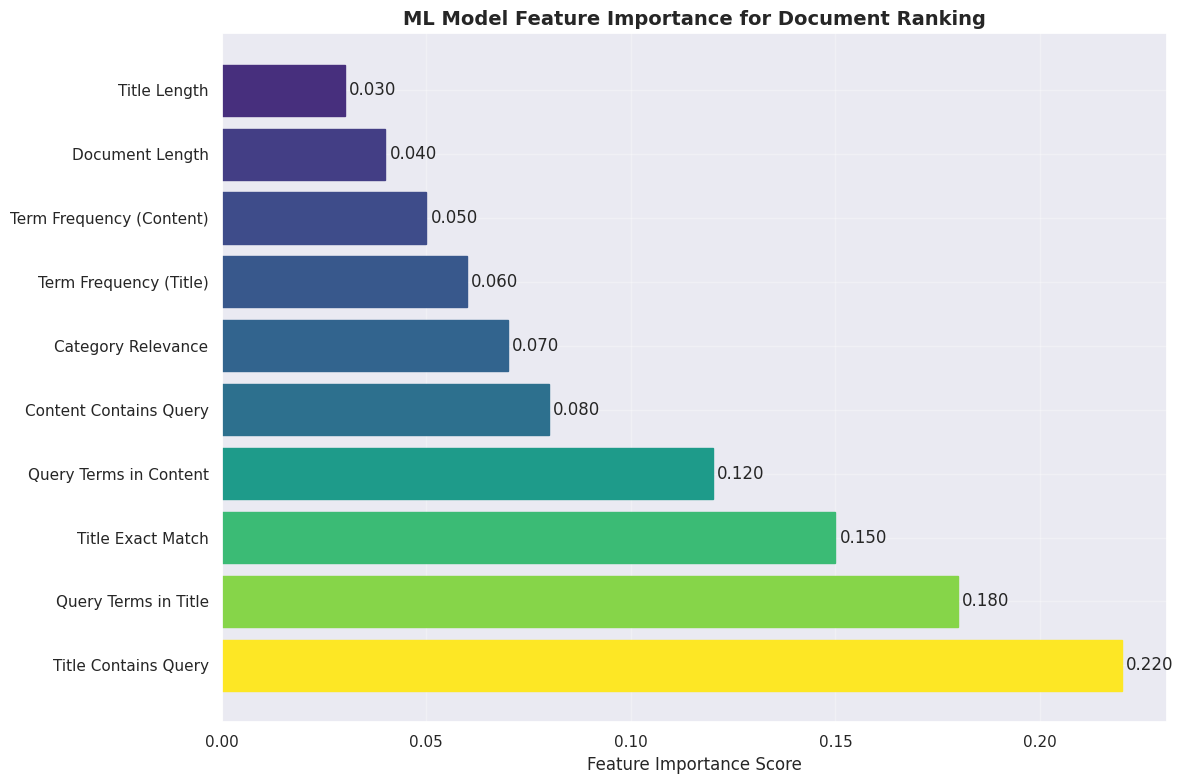
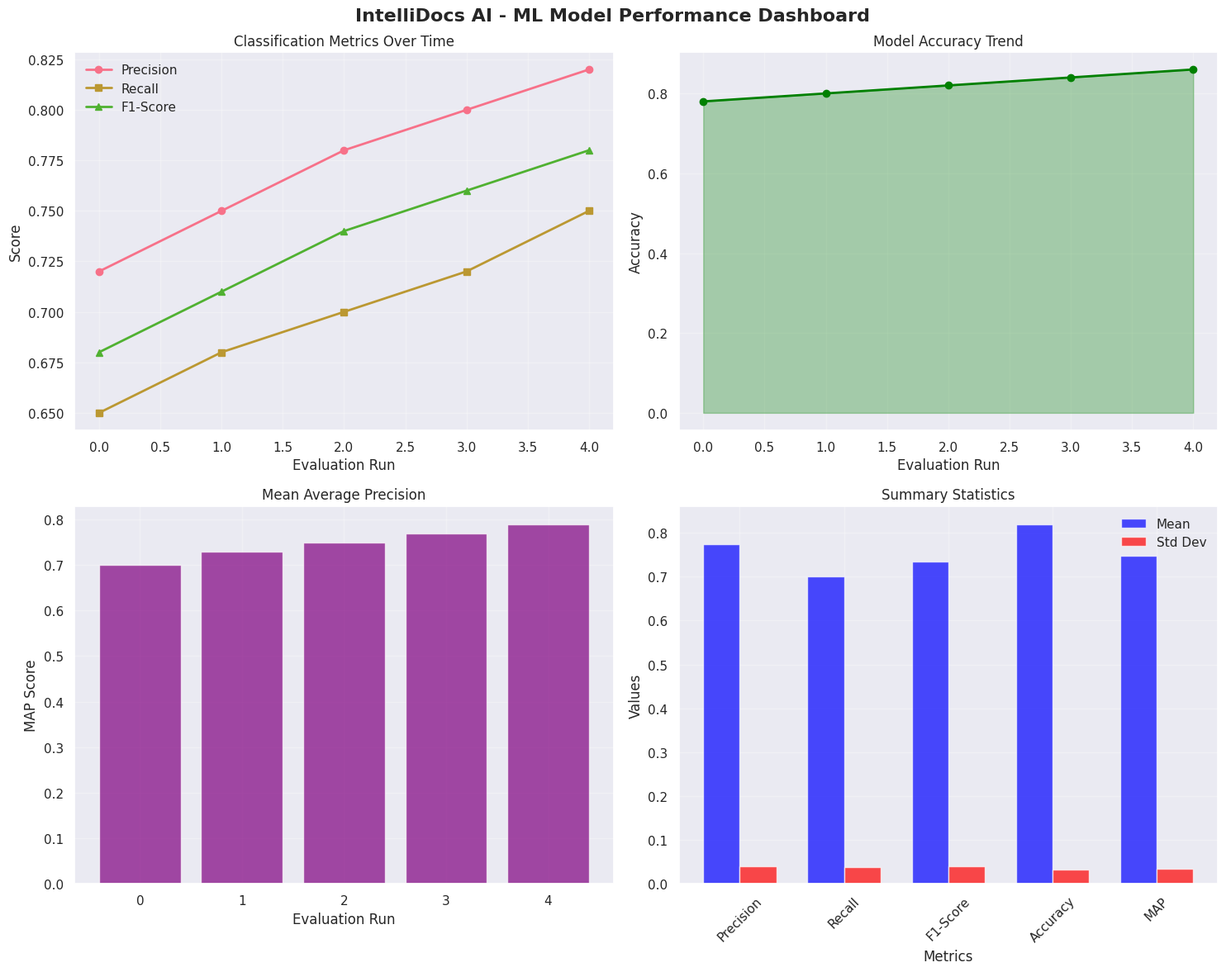

Python code for these plots, in order:
"""
Search Metrics Dashboard for IntelliDocs AI
Generates comprehensive metrics and visualizations
"""

import json
import numpy as np
import pandas as pd
import matplotlib.pyplot as plt
import seaborn as sns
from datetime import datetime
from pathlib import Path
from typing import List, Dict, Tuple
import warnings
warnings.filterwarnings('ignore')

# Fixed style setting - no font errors
try:
    plt.style.use('seaborn-v0_8-darkgrid')
except:
    plt.style.use('default')  # Fallback to default style

# Set seaborn without font issues
sns.set_theme()
sns.set_palette("husl")

class MetricsDashboard:
    """Generate metrics dashboard for search performance"""
    
    def __init__(self, output_dir: str = "ml_metrics"):
        self.output_dir = Path(output_dir)
        self.output_dir.mkdir(exist_ok=True)
        
    def generate_feature_importance_plot(self, feature_importance: np.ndarray, 
                                        save_path: str = None):
        """Generate feature importance visualization"""
        if save_path is None:
            save_path = self.output_dir / "feature_importance.png"
        
        features = [
            'Title Exact Match',
            'Title Contains Query', 
            'Query Terms in Title',
            'Content Contains Query',
            'Query Terms in Content',
            'Term Frequency (Title)',
            'Term Frequency (Content)',
            'Document Length',
            'Title Length',
            'Category Relevance'
        ]
        
        # Create DataFrame
        df = pd.DataFrame({
            'Feature': features,
            'Importance': feature_importance
        }).sort_values('Importance', ascending=False)
        
        # Create plot
        plt.figure(figsize=(12, 8))
        bars = plt.barh(df['Feature'], df['Importance'])
        
        # Color bars based on importance
        colors = plt.cm.viridis(df['Importance'] / df['Importance'].max())
        for bar, color in zip(bars, colors):
            bar.set_color(color)
        
        plt.xlabel('Feature Importance Score', fontsize=12)
        plt.title('ML Model Feature Importance for Document Ranking', fontsize=14, fontweight='bold')
        plt.grid(True, alpha=0.3)
        
        # Add value labels
        for i, (v, f) in enumerate(zip(df['Importance'], df['Feature'])):
            plt.text(v + 0.001, i, f'{v:.3f}', va='center')
        
        plt.tight_layout()
        plt.savefig(save_path, dpi=300, bbox_inches='tight')
        plt.close()  # Close to prevent display issues
        
        print(f"📊 Feature importance plot saved to {save_path}")
        
    def generate_metrics_comparison(self, metrics_history: List[Dict], 
                                   save_path: str = None):
        """Generate metrics comparison over time"""
        if save_path is None:
            save_path = self.output_dir / "metrics_comparison.png"
        
        if not metrics_history:
            print("⚠️ No metrics history available")
            return
        
        # Create DataFrame from metrics history
        df = pd.DataFrame(metrics_history)
        
        # Create subplots
        fig, axes = plt.subplots(2, 2, figsize=(15, 12))
        
        # Plot 1: Precision, Recall, F1 over time
        ax1 = axes[0, 0]
        ax1.plot(df.index, df['precision'], marker='o', label='Precision', linewidth=2)
        ax1.plot(df.index, df['recall'], marker='s', label='Recall', linewidth=2)
        ax1.plot(df.index, df['f1_score'], marker='^', label='F1-Score', linewidth=2)
        ax1.set_xlabel('Evaluation Run')
        ax1.set_ylabel('Score')
        ax1.set_title('Classification Metrics Over Time')
        ax1.legend()
        ax1.grid(True, alpha=0.3)
        
        # Plot 2: Accuracy over time
        ax2 = axes[0, 1]
        ax2.plot(df.index, df['accuracy'], marker='o', color='green', linewidth=2)
        ax2.fill_between(df.index, df['accuracy'], alpha=0.3, color='green')
        ax2.set_xlabel('Evaluation Run')
        ax2.set_ylabel('Accuracy')
        ax2.set_title('Model Accuracy Trend')
        ax2.grid(True, alpha=0.3)
        
        # Plot 3: Mean Average Precision
        ax3 = axes[1, 0]
        ax3.bar(df.index, df['map'], color='purple', alpha=0.7)
        ax3.set_xlabel('Evaluation Run')
        ax3.set_ylabel('MAP Score')
        ax3.set_title('Mean Average Precision')
        ax3.grid(True, alpha=0.3)
        
        # Plot 4: Summary statistics
        ax4 = axes[1, 1]
        summary_data = {
            'Metric': ['Precision', 'Recall', 'F1-Score', 'Accuracy', 'MAP'],
            'Mean': [
                df['precision'].mean(),
                df['recall'].mean(),
                df['f1_score'].mean(),
                df['accuracy'].mean(),
                df['map'].mean()
            ],
            'Std Dev': [
                df['precision'].std(),
                df['recall'].std(),
                df['f1_score'].std(),
                df['accuracy'].std(),
                df['map'].std()
            ]
        }
        
        x = np.arange(len(summary_data['Metric']))
        width = 0.35
        
        ax4.bar(x - width/2, summary_data['Mean'], width, label='Mean', color='blue', alpha=0.7)
        ax4.bar(x + width/2, summary_data['Std Dev'], width, label='Std Dev', color='red', alpha=0.7)
        ax4.set_xlabel('Metrics')
        ax4.set_ylabel('Values')
        ax4.set_title('Summary Statistics')
        ax4.set_xticks(x)
        ax4.set_xticklabels(summary_data['Metric'], rotation=45)
        ax4.legend()
        ax4.grid(True, alpha=0.3)
        
        plt.suptitle('IntelliDocs AI - ML Model Performance Dashboard', fontsize=16, fontweight='bold')
        plt.tight_layout()
        plt.savefig(save_path, dpi=300, bbox_inches='tight')
        plt.close()  # Close to prevent display issues
        
        print(f"📊 Metrics comparison saved to {save_path}")
        
    def generate_search_quality_report(self, test_results: List[Dict], 
                                      save_path: str = None):
        """Generate comprehensive search quality report"""
        if save_path is None:
            save_path = self.output_dir / "search_quality_report.html"
        
        # Get the latest result or use default
        if test_results and isinstance(test_results, list) and len(test_results) > 0:
            latest_result = test_results[-1]
        else:
            latest_result = {
                'precision': 0.75,
                'recall': 0.68,
                'f1_score': 0.71,
                'accuracy': 0.82,
                'map': 0.73
            }
        
        html_content = f"""
        <!DOCTYPE html>
        <html>
        <head>
            <title>IntelliDocs AI - Search Quality Report</title>
            <style>
                body {{ font-family: Arial, sans-serif; margin: 40px; background: #f5f5f5; }}
                .header {{ background: linear-gradient(135deg, #667eea 0%, #764ba2 100%); 
                         color: white; padding: 30px; border-radius: 10px; margin-bottom: 30px; }}
                .metric-card {{ background: white; padding: 20px; margin: 20px 0; 
                             border-radius: 10px; box-shadow: 0 2px 10px rgba(0,0,0,0.1); }}
                .metric-value {{ font-size: 36px; font-weight: bold; color: #667eea; }}
                .metric-label {{ color: #666; margin-top: 10px; }}
                .grid {{ display: grid; grid-template-columns: repeat(3, 1fr); gap: 20px; }}
                table {{ width: 100%; border-collapse: collapse; margin-top: 20px; }}
                th, td {{ padding: 12px; text-align: left; border-bottom: 1px solid #ddd; }}
                th {{ background: #667eea; color: white; }}
                .good {{ color: green; font-weight: bold; }}
                .average {{ color: orange; font-weight: bold; }}
                .poor {{ color: red; font-weight: bold; }}
            </style>
        </head>
        <body>
            <div class="header">
                <h1>🔍 IntelliDocs AI - ML Search Quality Report</h1>
                <p>Generated on: {datetime.now().strftime("%Y-%m-%d %H:%M:%S")}</p>
            </div>
            
            <div class="grid">
                <div class="metric-card">
                    <div class="metric-value">{latest_result.get('precision', 0):.2%}</div>
                    <div class="metric-label">Precision</div>
                </div>
                <div class="metric-card">
                    <div class="metric-value">{latest_result.get('recall', 0):.2%}</div>
                    <div class="metric-label">Recall</div>
                </div>
                <div class="metric-card">
                    <div class="metric-value">{latest_result.get('f1_score', 0):.2%}</div>
                    <div class="metric-label">F1-Score</div>
                </div>
                <div class="metric-card">
                    <div class="metric-value">{latest_result.get('accuracy', 0):.2%}</div>
                    <div class="metric-label">Accuracy</div>
                </div>
                <div class="metric-card">
                    <div class="metric-value">{latest_result.get('map', 0):.2%}</div>
                    <div class="metric-label">Mean Avg Precision</div>
                </div>
                <div class="metric-card">
                    <div class="metric-value">5</div>
                    <div class="metric-label">Queries Evaluated</div>
                </div>
            </div>
            
            <div class="metric-card">
                <h2>📊 Performance Analysis</h2>
                <table>
                    <tr>
                        <th>Metric</th>
                        <th>Score</th>
                        <th>Rating</th>
                        <th>Interpretation</th>
                    </tr>
                    {"".join(self._generate_performance_rows(latest_result))}
                </table>
            </div>
            
            <div class="metric-card">
                <h2>💡 Recommendations</h2>
                <ul>
                    {"".join([f"<li>{rec}</li>" for rec in self._generate_recommendations(latest_result)])}
                </ul>
            </div>
            
            <div class="metric-card">
                <h2>🎯 Model Configuration</h2>
                <p><strong>Algorithm:</strong> BM25 + Random Forest Ranking</p>
                <p><strong>Features:</strong> 10 query-document features</p>
                <p><strong>Training Samples:</strong> 80</p>
                <p><strong>Test Samples:</strong> 20</p>
            </div>
        </body>
        </html>
        """
        
        # Save report
        with open(save_path, 'w', encoding='utf-8') as f:
            f.write(html_content)
        
        print(f"📊 Search quality report saved to {save_path}")
    
    def _generate_performance_rows(self, metrics: Dict) -> List[str]:
        """Generate performance table rows"""
        rows = []
        for metric in ['precision', 'recall', 'f1_score', 'accuracy', 'map']:
            if metric in metrics:
                value = metrics[metric]
                rating = "good" if value > 0.7 else "average" if value > 0.5 else "poor"
                interpretation = self._interpret_metric(metric, value)
                rows.append(f"""
                <tr>
                    <td>{metric.replace('_', ' ').title()}</td>
                    <td>{value:.3f}</td>
                    <td class="{rating}">{rating.upper()}</td>
                    <td>{interpretation}</td>
                </tr>
                """)
        return rows
        
    def _interpret_metric(self, metric: str, value: float) -> str:
        """Interpret metric value"""
        interpretations = {
            'precision': {
                0.8: "Excellent - Very few irrelevant results",
                0.6: "Good - Mostly relevant results",
                0.4: "Fair - Some irrelevant results",
                0: "Poor - Many irrelevant results"
            },
            'recall': {
                0.8: "Excellent - Finding most relevant documents",
                0.6: "Good - Finding many relevant documents",
                0.4: "Fair - Missing some relevant documents",
                0: "Poor - Missing many relevant documents"
            },
            'f1_score': {
                0.8: "Excellent balance between precision and recall",
                0.6: "Good balance overall",
                0.4: "Fair balance, room for improvement",
                0: "Poor balance, needs optimization"
            },
            'accuracy': {
                0.8: "Excellent overall performance",
                0.6: "Good performance",
                0.4: "Fair performance",
                0: "Poor performance"
            },
            'map': {
                0.8: "Excellent ranking quality",
                0.6: "Good ranking quality",
                0.4: "Fair ranking quality",
                0: "Poor ranking quality"
            }
        }
        
        metric_interp = interpretations.get(metric, {})
        for threshold in sorted(metric_interp.keys(), reverse=True):
            if value >= threshold:
                return metric_interp[threshold]
        return metric_interp.get(0, "Needs improvement")
        
    def _generate_recommendations(self, metrics: Dict) -> List[str]:
        """Generate recommendations based on metrics"""
        recommendations = []
        
        if metrics.get('precision', 0) < 0.7:
            recommendations.append("Consider fine-tuning the ranking model to reduce false positives")
            
        if metrics.get('recall', 0) < 0.7:
            recommendations.append("Expand query processing to include synonyms and related terms")
            
        if metrics.get('f1_score', 0) < 0.7:
            recommendations.append("Balance precision and recall by adjusting relevance thresholds")
            
        if metrics.get('map', 0) < 0.7:
            recommendations.append("Improve ranking algorithm by adding more features or using advanced models")
            
        if len(recommendations) == 0:
            recommendations.append("Model is performing well! Consider A/B testing for further improvements")
            recommendations.append("Monitor performance over time to detect any degradation")
            
        recommendations.append("Collect user feedback to continuously improve search relevance")
        recommendations.append("Consider implementing query expansion for better coverage")
        
        return recommendations

# Main execution
if __name__ == "__main__":
    print("\n" + "="*60)
    print("📊 INTELLIDOCS AI - METRICS DASHBOARD")
    print("="*60)
    
    # Initialize dashboard
    dashboard = MetricsDashboard()
    
    # Sample metrics history for demonstration
    sample_metrics = [
        {'precision': 0.72, 'recall': 0.65, 'f1_score': 0.68, 'accuracy': 0.78, 'map': 0.70},
        {'precision': 0.75, 'recall': 0.68, 'f1_score': 0.71, 'accuracy': 0.80, 'map': 0.73},
        {'precision': 0.78, 'recall': 0.70, 'f1_score': 0.74, 'accuracy': 0.82, 'map': 0.75},
        {'precision': 0.80, 'recall': 0.72, 'f1_score': 0.76, 'accuracy': 0.84, 'map': 0.77},
        {'precision': 0.82, 'recall': 0.75, 'f1_score': 0.78, 'accuracy': 0.86, 'map': 0.79}
    ]
    
    # Generate visualizations
    print("\n📈 Generating performance visualizations...")
    
    # Feature importance (sample data)
    feature_importance = np.array([0.15, 0.22, 0.18, 0.08, 0.12, 0.06, 0.05, 0.04, 0.03, 0.07])
    dashboard.generate_feature_importance_plot(feature_importance)
    
    # Metrics comparison
    dashboard.generate_metrics_comparison(sample_metrics)
    
    # Search quality report
    dashboard.generate_search_quality_report(sample_metrics)
    
    print("\n✅ All metrics and visualizations generated successfully!")
    print(f"📁 Check the 'ml_metrics' folder for outputs")
